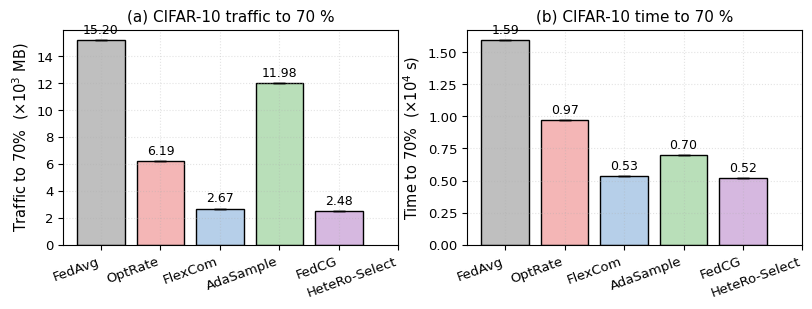
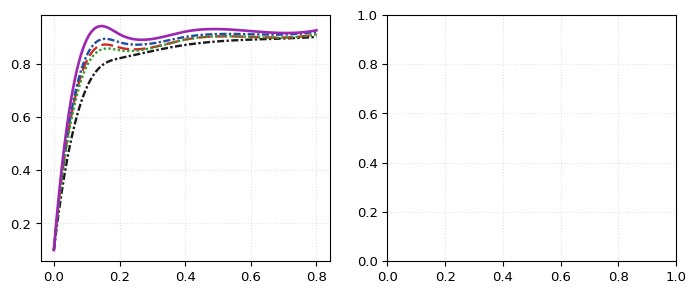

Recreate these plots in Python, in order. (Note: this script raises an exception after producing the figures.)
#!/usr/bin/env python3
"""Render the 7 figures of the HeteRo-Select ICDM submission.

Output (all under --out, default figs/paper/):
    fig1_cifar10_bars.png        — resource overhead bar chart (vs. FedCG)
    fig2_mnist_tin.png           — (a) MNIST acc-vs-time, (b) TIN completion vs psi @ 0.30
    fig3_c10_c100_bands.png      — CIFAR-10/100 acc-vs-round, mean ±1σ (seeds 42-44)
    fig4_cifar10_ablations.png   — (a) adaptive vs uniform comp, (b) FedProx mu sensitivity
    fig5_tinyimagenet.png        — (a) TIN acc-vs-round, (b) TIN completion vs psi @ 0.37
    fig6_score_components.png    — (a) V/D/F/St means, (b) per-client selection counts
    fig7_stress_test.png         — inverted-coupling: acc vs cumulative traffic
"""
from __future__ import annotations

import argparse
import json
import re
from collections import Counter, defaultdict
from pathlib import Path
from typing import Dict, Iterable, List, Optional, Tuple

import numpy as np
import matplotlib.pyplot as plt
from scipy.interpolate import CubicSpline


plt.rcParams.update({
    "font.family": "DejaVu Sans",
    "font.size": 10.5,
    "axes.titlesize": 11,
    "axes.labelsize": 10.5,
    "legend.fontsize": 8.5,
    "xtick.labelsize": 9.5,
    "ytick.labelsize": 9.5,
    "figure.dpi": 160,
    "savefig.dpi": 220,
    "savefig.bbox": "tight",
    "axes.grid": True,
    "grid.alpha": 0.35,
    "grid.linestyle": ":",
    "pdf.fonttype": 42,    # TrueType embedding (IEEE/ACM requirement)
    "ps.fonttype":  42,
})

# IEEE 2-column figure widths: ~3.4 in (single column), ~7.0 in (double column).
# Bumped a touch to keep 6-line legends readable.
DOUBLE_W = 8.2
DOUBLE_H = 3.2
SINGLE_W = 3.5
SINGLE_H = 2.7

# ---------------------------------------------------------------------------
# Style — HeteRo-Select highlighted in orange, baselines from InfoCom tables.
# ---------------------------------------------------------------------------

STYLE = {
    "FedAvg":        dict(color="#1a1a1a", ls=(0, (3, 1, 1, 1)), lw=1.7),
    "OptRate":       dict(color="#d62728", ls=(0, (5, 2)),       lw=1.7),
    "FlexCom":       dict(color="#1f4ea1", ls=(0, (3, 1, 1, 1)), lw=1.7),
    "AdaSample":     dict(color="#2ca02c", ls=(0, (1, 1)),       lw=1.7),
    "FedCG":         dict(color="#9c27b0", ls="-",               lw=1.9),
    "HeteRo-Select": dict(color="#ff7f0e", ls="-",               lw=2.4),
}
NIID_MARK = {
    "FedAvg":        ("#1a1a1a", "s"),
    "OptRate":       ("#d62728", "o"),
    "FlexCom":       ("#1f4ea1", "^"),
    "AdaSample":     ("#2ca02c", "v"),
    "FedCG":         ("#9c27b0", "D"),
    "HeteRo-Select": ("#ff7f0e", "*"),
}
BAR_COLORS = {
    "FedAvg":        "#bfbfbf",
    "OptRate":       "#f4b6b6",
    "FlexCom":       "#b6cfe9",
    "AdaSample":     "#b9dfb9",
    "FedCG":         "#d6b8e0",
    "HeteRo-Select": "#ff7f0e",
}

# Paper Table I, row order matches the paper.
TABLE1 = {
    # method: (c10_time_s, c10_traffic_mb, c100_time_s, c100_traffic_mb)
    "FedAvg":    (15932, 15199, 35048, 32551),
    "OptRate":   ( 9697,  6193, 24521, 15582),
    "FlexCom":   ( 5334,  2674, 17726,  8583),
    "AdaSample": ( 6968, 11984, 19723, 34570),
    "FedCG":     ( 5170,  2480, 10069,  8402),
}

# --- Baseline curves (verbatim from figures-combined/.../*.md) ---
ROUND_BASELINES: Dict[str, Dict] = {
    "mnist": dict(
        rounds=list(range(0, 101, 5)),
        FedAvg=[0.100, 0.440, 0.650, 0.720, 0.780, 0.800, 0.820, 0.840, 0.850, 0.855, 0.860, 0.865, 0.870, 0.875, 0.880, 0.885, 0.890, 0.892, 0.895, 0.898, 0.900],
        OptRate=[0.100, 0.500, 0.680, 0.760, 0.800, 0.820, 0.840, 0.850, 0.860, 0.865, 0.870, 0.875, 0.880, 0.885, 0.890, 0.895, 0.900, 0.902, 0.905, 0.908, 0.910],
        FlexCom=[0.100, 0.520, 0.680, 0.780, 0.810, 0.830, 0.850, 0.860, 0.870, 0.875, 0.880, 0.885, 0.890, 0.895, 0.900, 0.905, 0.910, 0.912, 0.915, 0.918, 0.920],
        AdaSample=[0.100, 0.480, 0.650, 0.750, 0.790, 0.810, 0.830, 0.850, 0.860, 0.865, 0.870, 0.875, 0.880, 0.885, 0.890, 0.895, 0.900, 0.903, 0.905, 0.908, 0.910],
        FedCG=[0.100, 0.450, 0.650, 0.780, 0.820, 0.840, 0.860, 0.870, 0.880, 0.885, 0.890, 0.895, 0.900, 0.905, 0.910, 0.912, 0.915, 0.917, 0.920, 0.922, 0.925],
    ),
    "cifar10": dict(
        rounds=list(range(0, 101, 5)),
        FedAvg=[0.100, 0.160, 0.350, 0.420, 0.500, 0.550, 0.580, 0.600, 0.620, 0.630, 0.640, 0.650, 0.670, 0.680, 0.700, 0.710, 0.720, 0.725, 0.730, 0.735, 0.740],
        OptRate=[0.100, 0.180, 0.350, 0.400, 0.450, 0.490, 0.530, 0.560, 0.590, 0.620, 0.650, 0.670, 0.690, 0.700, 0.710, 0.720, 0.730, 0.735, 0.738, 0.739, 0.740],
        FlexCom=[0.100, 0.220, 0.350, 0.390, 0.420, 0.460, 0.500, 0.540, 0.570, 0.600, 0.620, 0.640, 0.660, 0.680, 0.700, 0.710, 0.720, 0.730, 0.735, 0.738, 0.740],
        AdaSample=[0.100, 0.200, 0.350, 0.380, 0.410, 0.450, 0.490, 0.520, 0.550, 0.580, 0.610, 0.630, 0.650, 0.670, 0.690, 0.700, 0.710, 0.720, 0.730, 0.735, 0.740],
        FedCG=[0.100, 0.220, 0.380, 0.480, 0.550, 0.600, 0.640, 0.670, 0.690, 0.700, 0.710, 0.720, 0.730, 0.740, 0.742, 0.744, 0.746, 0.748, 0.749, 0.750, 0.750],
    ),
    "cifar100": dict(
        rounds=list(range(0, 101, 5)),
        FedAvg=[0.010, 0.080, 0.150, 0.220, 0.280, 0.330, 0.380, 0.420, 0.450, 0.470, 0.490, 0.500, 0.510, 0.520, 0.525, 0.530, 0.532, 0.535, 0.538, 0.539, 0.540],
        OptRate=[0.010, 0.100, 0.210, 0.290, 0.360, 0.410, 0.450, 0.480, 0.500, 0.510, 0.520, 0.525, 0.530, 0.533, 0.536, 0.538, 0.539, 0.540, 0.541, 0.542, 0.542],
        FlexCom=[0.010, 0.140, 0.270, 0.370, 0.450, 0.480, 0.510, 0.520, 0.530, 0.535, 0.540, 0.540, 0.541, 0.541, 0.542, 0.542, 0.542, 0.542, 0.542, 0.543, 0.543],
        AdaSample=[0.010, 0.120, 0.240, 0.330, 0.410, 0.450, 0.480, 0.500, 0.515, 0.520, 0.525, 0.530, 0.532, 0.534, 0.536, 0.538, 0.539, 0.540, 0.541, 0.542, 0.542],
        FedCG=[0.010, 0.150, 0.260, 0.350, 0.420, 0.460, 0.490, 0.510, 0.525, 0.535, 0.540, 0.541, 0.542, 0.542, 0.543, 0.543, 0.543, 0.543, 0.543, 0.543, 0.543],
    ),
    "tinyimagenet": dict(
        rounds=list(range(0, 101, 5)),
        FedAvg=[0.000, 0.040, 0.080, 0.120, 0.150, 0.180, 0.210, 0.240, 0.270, 0.290, 0.310, 0.325, 0.340, 0.350, 0.360, 0.365, 0.370, 0.375, 0.380, 0.385, 0.390],
        OptRate=[0.000, 0.050, 0.100, 0.150, 0.190, 0.230, 0.260, 0.290, 0.310, 0.330, 0.340, 0.350, 0.360, 0.365, 0.370, 0.375, 0.380, 0.383, 0.385, 0.388, 0.390],
        FlexCom=[0.000, 0.060, 0.130, 0.190, 0.250, 0.290, 0.320, 0.340, 0.350, 0.360, 0.370, 0.375, 0.380, 0.382, 0.384, 0.386, 0.387, 0.388, 0.389, 0.390, 0.390],
        AdaSample=[0.000, 0.070, 0.140, 0.200, 0.250, 0.290, 0.310, 0.330, 0.340, 0.350, 0.360, 0.370, 0.380, 0.382, 0.385, 0.386, 0.387, 0.388, 0.389, 0.390, 0.390],
        FedCG=[0.000, 0.080, 0.150, 0.230, 0.300, 0.340, 0.360, 0.370, 0.380, 0.382, 0.383, 0.384, 0.385, 0.386, 0.387, 0.388, 0.389, 0.389, 0.390, 0.390, 0.390],
    ),
}

TIME_BASELINES: Dict[str, Dict] = {
    "mnist": dict(
        t1e4=[0.0, 0.1, 0.2, 0.4, 0.6, 0.8],
        FedAvg=[0.100, 0.710, 0.820, 0.870, 0.890, 0.900],
        OptRate=[0.100, 0.810, 0.860, 0.890, 0.900, 0.910],
        FlexCom=[0.100, 0.830, 0.880, 0.900, 0.910, 0.920],
        AdaSample=[0.100, 0.790, 0.850, 0.890, 0.900, 0.910],
        FedCG=[0.100, 0.890, 0.910, 0.920, 0.922, 0.925],
    ),
}

NONIID_BASELINES: Dict[str, Dict] = {
    "tinyimagenet": dict(
        psi=[0, 40, 80, 120],
        FedAvg=[5.13, 5.66, 6.17, 8.59],
        OptRate=[4.13, 4.54, 4.99, 7.28],
        FlexCom=[3.33, 3.49, 4.24, 6.17],
        AdaSample=[2.97, 3.05, 3.43, 4.20],
        FedCG=[1.91, 1.98, 2.14, 2.81],
    ),
}


# ---------------------------------------------------------------------------
# Helpers
# ---------------------------------------------------------------------------

FNAME_RE = re.compile(
    r"^(?P<ds>[a-z0-9]+)_psi(?P<psi>[0-9p]+)_mu(?P<mu>[0-9p]+)_seed(?P<seed>\d+)_(?P<variant>adaptive|uniform|stress)(?:_(?P<tag>[A-Za-z0-9]+))?\.json$"
)


def _load(p: Path) -> dict:
    with p.open("r") as f:
        return json.load(f)


def _series(run: dict, key: str) -> np.ndarray:
    return np.asarray([r[key] for r in run["rounds"]], dtype=float)


def _psi(s: str) -> float:
    return float(s.replace("p", "."))


def _smooth(x: np.ndarray, y: np.ndarray, n: int = 400) -> Tuple[np.ndarray, np.ndarray]:
    if len(x) < 4:
        return x, y
    cs = CubicSpline(x, y)
    xg = np.linspace(x[0], x[-1], n)
    return xg, cs(xg)


def _baseline_curves(ax, base: dict, x_key: str) -> None:
    x = np.asarray(base[x_key], dtype=float)
    for name in ("FedAvg", "OptRate", "FlexCom", "AdaSample", "FedCG"):
        xs, ys = _smooth(x, np.asarray(base[name], dtype=float))
        ax.plot(xs, ys, label=name, **STYLE[name])


def _collect_seeds(root: Path, ds: str, psi: str, mu: str = "0p1",
                   variant: str = "adaptive", tag: str = "") -> List[Path]:
    out: List[Path] = []
    suff = f"_{tag}" if tag else ""
    pat = f"{ds}_psi{psi}_mu{mu}_seed*_{variant}{suff}.json"
    for p in sorted(root.glob(pat)):
        if tag == "" and "_" + p.stem.split("_")[-1] != f"_{variant}":
            # don't pick up tagged files when tag is empty
            tail = p.stem.split("_")[-1]
            if tail != variant:
                continue
        out.append(p)
    return out


def _mean_curve(runs: List[Path], key: str) -> Tuple[np.ndarray, np.ndarray, np.ndarray]:
    rounds = None
    cols = []
    for p in runs:
        run = _load(p)
        if rounds is None:
            rounds = _series(run, "round")
        cols.append(_series(run, key))
    arr = np.stack(cols, axis=0)
    return rounds, arr.mean(axis=0), arr.std(axis=0)


def _hetero_t2t(runs: List[Path], target: float) -> Optional[float]:
    """Mean simulated time-to-target across seeds, or None."""
    vals = []
    for p in runs:
        run = _load(p)
        acc = _series(run, "test_acc")
        tt = _series(run, "cum_time_s")
        ok = np.where(acc >= target)[0]
        if ok.size:
            vals.append(float(tt[ok[0]]))
    return float(np.mean(vals)) if vals else None


def _hetero_traffic2t(runs: List[Path], target: float) -> Optional[float]:
    vals = []
    for p in runs:
        run = _load(p)
        acc = _series(run, "test_acc")
        tr = _series(run, "cum_traffic_mb")
        ok = np.where(acc >= target)[0]
        if ok.size:
            vals.append(float(tr[ok[0]]))
    return float(np.mean(vals)) if vals else None


# ---------------------------------------------------------------------------
# Fig 1 — CIFAR-10 resource bar chart
# ---------------------------------------------------------------------------

def fig1_cifar10_bars(exp: Path, out: Path) -> None:
    runs = _collect_seeds(exp, "cifar10", "0p4")
    hs_time = [_hetero_t2t([p], 0.70) for p in runs]
    hs_traf = [_hetero_traffic2t([p], 0.70) for p in runs]
    hs_time = [t for t in hs_time if t is not None]
    hs_traf = [t for t in hs_traf if t is not None]
    hs_time_mean, hs_time_std = float(np.mean(hs_time)), float(np.std(hs_time))
    hs_traf_mean, hs_traf_std = float(np.mean(hs_traf)), float(np.std(hs_traf))

    methods = list(TABLE1.keys()) + ["HeteRo-Select"]
    traf_mb = [TABLE1[m][1] for m in TABLE1] + [hs_traf_mean]
    time_s  = [TABLE1[m][0] for m in TABLE1] + [hs_time_mean]
    traf_err = [0, 0, 0, 0, 0, hs_traf_std]
    time_err = [0, 0, 0, 0, 0, hs_time_std]

    fig, axes = plt.subplots(1, 2, figsize=(DOUBLE_W, DOUBLE_H))
    x = np.arange(len(methods))
    colors = [BAR_COLORS[m] for m in methods]
    edges = ["black"] * (len(methods) - 1) + ["#cc6510"]

    axes[0].bar(x, np.asarray(traf_mb) / 1e3, yerr=np.asarray(traf_err) / 1e3,
                color=colors, edgecolor=edges, linewidth=1.0, capsize=4)
    axes[0].set_xticks(x); axes[0].set_xticklabels(methods, rotation=20, ha="right")
    axes[0].set_ylabel(r"Traffic to 70%  ($\times 10^3$ MB)")
    axes[0].set_title("(a) CIFAR-10 traffic to 70 %")
    for xi, v in zip(x, traf_mb):
        axes[0].text(xi, v / 1e3 + 0.5, f"{v/1e3:.2f}", ha="center", fontsize=9)

    axes[1].bar(x, np.asarray(time_s) / 1e4, yerr=np.asarray(time_err) / 1e4,
                color=colors, edgecolor=edges, linewidth=1.0, capsize=4)
    axes[1].set_xticks(x); axes[1].set_xticklabels(methods, rotation=20, ha="right")
    axes[1].set_ylabel(r"Time to 70%  ($\times 10^4$ s)")
    axes[1].set_title("(b) CIFAR-10 time to 70 %")
    for xi, v in zip(x, time_s):
        axes[1].text(xi, v / 1e4 + 0.05, f"{v/1e4:.2f}", ha="center", fontsize=9)
    fig.tight_layout()
    fig.savefig(out / "fig1_cifar10_bars.png"); fig.savefig(out / "fig1_cifar10_bars.pdf")
    plt.close(fig)


# ---------------------------------------------------------------------------
# Fig 2 — (a) MNIST acc vs time   (b) TIN completion vs psi @ 0.30
# ---------------------------------------------------------------------------

def fig2_mnist_tin(exp: Path, ablv: Path, niid: Path, out: Path) -> None:
    fig, axes = plt.subplots(1, 2, figsize=(DOUBLE_W, DOUBLE_H))

    # ---- (a) MNIST acc vs time ----
    ax = axes[0]
    _baseline_curves(ax, TIME_BASELINES["mnist"], "t1e4")
    runs = _collect_seeds(exp, "mnist", "0p4")
    t_min = None
    for p in runs:
        run = _load(p)
        t = _series(run, "cum_time_s") / 1e4
        a = _series(run, "test_acc")
        t_min = t if t_min is None or t[-1] > t_min[-1] else t_min
    grid = np.linspace(0.0, 0.8, 200)
    seed_acc = []
    for p in runs:
        run = _load(p)
        t = _series(run, "cum_time_s") / 1e4
        a = _series(run, "test_acc")
        seed_acc.append(np.interp(grid, t, a, left=a[0], right=a[-1]))
    arr = np.stack(seed_acc, axis=0)
    ax.plot(grid, arr.mean(axis=0), label="HeteRo-Select", **STYLE["HeteRo-Select"])
    if len(runs) > 1:
        ax.fill_between(grid, arr.mean(axis=0) - arr.std(axis=0),
                        arr.mean(axis=0) + arr.std(axis=0),
                        color=STYLE["HeteRo-Select"]["color"], alpha=0.18)
    ax.axhline(0.90, color="gray", lw=0.9, ls="--", alpha=0.7)
    ax.set_xlim(0, 0.8); ax.set_ylim(0.0, 1.0)
    ax.set_xlabel(r"Time ($\times 10^4$ s)")
    ax.set_ylabel("Test accuracy")
    ax.set_title(r"(a) MNIST / LR  ($\psi=0.4$)")
    ax.legend(loc="lower right", frameon=True, framealpha=0.92, edgecolor="0.6")

    # ---- (b) TIN completion vs psi @ 0.30 ----
    ax = axes[1]
    base = NONIID_BASELINES["tinyimagenet"]
    bx = np.asarray(base["psi"], dtype=float)
    for name in ("FedAvg", "OptRate", "FlexCom", "AdaSample", "FedCG"):
        col, mk = NIID_MARK[name]
        ax.plot(bx, base[name], label=name, lw=1.7, color=col, marker=mk, markersize=7)
    # HeteRo-Select completion times at 0.30 for each psi we have
    hs_pts = []
    for psi_str, psi_val in [("0p0", 0.0), ("40p0", 40.0), ("80p0", 80.0), ("120p0", 120.0)]:
        runs = _collect_seeds(exp, "tinyimagenet", psi_str)
        if not runs:
            for d in [niid, ablv]:
                runs = _collect_seeds(d, "tinyimagenet", psi_str)
                if runs: break
        if not runs:
            continue
        ct = _hetero_t2t(runs, 0.30)
        if ct is None:
            continue
        hs_pts.append((psi_val, ct / 1e4))
    if hs_pts:
        hs_pts.sort()
        hx = np.asarray([p for p, _ in hs_pts]); hy = np.asarray([t for _, t in hs_pts])
        col, mk = NIID_MARK["HeteRo-Select"]
        ax.plot(hx, hy, label="HeteRo-Select", lw=2.5, color=col, marker=mk, markersize=12)
    ax.set_xlabel(r"Non-IID level $\psi$ (missing classes)")
    ax.set_ylabel(r"Completion time ($\times 10^4$ s)")
    ax.set_title("(b) Tiny-ImageNet completion to 30 %")
    ax.legend(loc="upper left", frameon=True, framealpha=0.92, edgecolor="0.6")

    fig.tight_layout()
    fig.savefig(out / "fig2_mnist_tin.png"); fig.savefig(out / "fig2_mnist_tin.pdf")
    plt.close(fig)


# ---------------------------------------------------------------------------
# Fig 3 — CIFAR-10 / CIFAR-100 acc-vs-round, mean ±1σ
# ---------------------------------------------------------------------------

def fig3_c10_c100_bands(exp: Path, out: Path) -> None:
    fig, axes = plt.subplots(1, 2, figsize=(DOUBLE_W, DOUBLE_H))
    for ax, ds, psi, target, title in [
        (axes[0], "cifar10",  "0p4", 0.70, r"(a) CIFAR-10 / AlexNet  ($\psi=0.4$)"),
        (axes[1], "cifar100", "40",  0.54, r"(b) CIFAR-100 / ResNet-9  ($\psi=40$)"),
    ]:
        _baseline_curves(ax, ROUND_BASELINES[ds], "rounds")
        runs = _collect_seeds(exp, ds, psi)
        rounds, mu_a, sd_a = _mean_curve(runs, "test_acc")
        ax.plot(rounds, mu_a, label="HeteRo-Select", **STYLE["HeteRo-Select"])
        if len(runs) > 1:
            ax.fill_between(rounds, mu_a - sd_a, mu_a + sd_a,
                            color=STYLE["HeteRo-Select"]["color"], alpha=0.18)
        ax.axhline(target, color="gray", lw=0.9, ls="--", alpha=0.7)
        ax.set_xlim(0, 100); ax.set_xlabel("Communication round")
        ax.set_ylabel("Test accuracy"); ax.set_title(title)
        ax.legend(loc="lower right", frameon=True, framealpha=0.92, edgecolor="0.6")
    axes[0].set_ylim(0.0, 0.80); axes[1].set_ylim(0.0, 0.60)
    fig.tight_layout()
    fig.savefig(out / "fig3_c10_c100_bands.png"); fig.savefig(out / "fig3_c10_c100_bands.pdf")
    plt.close(fig)


# ---------------------------------------------------------------------------
# Fig 4 — CIFAR-10 ablations: (a) uniform vs adaptive, (b) mu sensitivity
# ---------------------------------------------------------------------------

def fig4_cifar10_ablations(exp: Path, abl: Path, out: Path) -> None:
    fig, axes = plt.subplots(1, 2, figsize=(DOUBLE_W, DOUBLE_H))

    ax = axes[0]
    adp = _load(next(exp.glob("cifar10_psi0p4_mu0p1_seed42_adaptive.json")))
    uni_path = next(abl.glob("cifar10_psi0p4_mu0p1_seed42_uniform.json"), None)
    rounds = _series(adp, "round")
    acc_adp = _series(adp, "test_acc")
    ax.plot(rounds, acc_adp,
            label="Adaptive (score-proportional)", color="#ff7f0e", lw=2.4)
    if uni_path is not None:
        uni = _load(uni_path)
        ax.plot(_series(uni, "round"), _series(uni, "test_acc"),
                label=r"Uniform ($\theta_k=\theta_t$)",
                color="#1f4ea1", lw=2.0, ls="--")
    ax.axhline(0.70, color="gray", lw=0.9, ls="--", alpha=0.7)
    ax.set_xlim(0, 100); ax.set_ylim(0, 0.80)
    ax.set_xlabel("Communication round"); ax.set_ylabel("Test accuracy")
    ax.set_title(r"(a) Score-proportional vs. uniform compression")
    ax.legend(loc="lower right", frameon=True, framealpha=0.92, edgecolor="0.6")
    # Inset: late-round zoom (mid-right of axes), legend in lower-right.
    if uni_path is not None:
        from mpl_toolkits.axes_grid1.inset_locator import mark_inset
        axins = ax.inset_axes([0.55, 0.35, 0.40, 0.42])  # [x0, y0, w, h]
        ax.legend(loc="lower right", frameon=True, framealpha=0.92,
                  edgecolor="0.6")
        axins.plot(rounds, acc_adp, color="#ff7f0e", lw=2.0)
        axins.plot(_series(uni, "round"), _series(uni, "test_acc"),
                   color="#1f4ea1", lw=1.7, ls="--")
        axins.set_xlim(70, 100); axins.set_ylim(0.66, 0.75)
        axins.set_xticks([70, 85, 100]); axins.set_yticks([0.68, 0.72])
        axins.tick_params(labelsize=8)
        axins.grid(True, alpha=0.3, linestyle=":")
        mark_inset(ax, axins, loc1=2, loc2=3, fc="none", ec="0.5", lw=0.6)

    ax = axes[1]
    mu_colors = {"0p0": "#1a1a1a", "0p01": "#d62728", "0p1": "#ff7f0e", "0p5": "#9c27b0"}
    mu_styles = {"0p0": "--", "0p01": "-.", "0p1": "-", "0p5": ":"}
    mu_label = {"0p0": r"$\mu=0$", "0p01": r"$\mu=0.01$",
                "0p1": r"$\mu=0.1$ (primary)", "0p5": r"$\mu=0.5$"}
    for mu in ("0p0", "0p01", "0p1", "0p5"):
        candidates = list(abl.glob(f"cifar10_psi0p4_mu{mu}_seed42_adaptive.json"))
        if not candidates and mu == "0p1":
            candidates = list(exp.glob("cifar10_psi0p4_mu0p1_seed42_adaptive.json"))
        if not candidates:
            continue
        run = _load(candidates[0])
        ax.plot(_series(run, "round"), _series(run, "test_acc"),
                label=mu_label[mu], color=mu_colors[mu], lw=2.0,
                ls=mu_styles[mu])
    ax.axhline(0.70, color="gray", lw=0.9, ls="--", alpha=0.7)
    ax.set_xlim(0, 100); ax.set_ylim(0, 0.80)
    ax.set_xlabel("Communication round"); ax.set_ylabel("Test accuracy")
    ax.set_title(r"(b) FedProx $\mu$ sensitivity")
    ax.legend(loc="lower right", frameon=True, framealpha=0.92, edgecolor="0.6")

    fig.tight_layout()
    fig.savefig(out / "fig4_cifar10_ablations.png"); fig.savefig(out / "fig4_cifar10_ablations.pdf")
    plt.close(fig)


# ---------------------------------------------------------------------------
# Fig 5 — TIN: (a) acc-vs-round (ψ=80), (b) completion vs ψ @ 0.37
# ---------------------------------------------------------------------------

def fig5_tinyimagenet(exp: Path, niid: Path, long: Path, out: Path) -> None:
    fig, axes = plt.subplots(1, 2, figsize=(DOUBLE_W, DOUBLE_H))

    ax = axes[0]
    _baseline_curves(ax, ROUND_BASELINES["tinyimagenet"], "rounds")
    runs = _collect_seeds(exp, "tinyimagenet", "80p0")
    rounds, mu_a, sd_a = _mean_curve(runs, "test_acc")
    ax.plot(rounds, mu_a, label=r"HeteRo-Select (ls=50)",
            **STYLE["HeteRo-Select"])
    if len(runs) > 1:
        ax.fill_between(rounds, mu_a - sd_a, mu_a + sd_a,
                        color=STYLE["HeteRo-Select"]["color"], alpha=0.18)
    long_p = next(long.glob("tinyimagenet_psi80p0_mu0p1_seed42_adaptive_long.json"), None)
    if long_p:
        run = _load(long_p)
        r = _series(run, "round"); a = _series(run, "test_acc")
        ax.plot(r[r <= 100], a[r <= 100], label=r"HeteRo-Select (ls=100, projected)",
                color="#ff7f0e", lw=2.0, ls="--", alpha=0.85)
    ax.axhline(0.37, color="gray", lw=0.9, ls="--", alpha=0.7)
    ax.set_xlim(0, 100); ax.set_ylim(0.0, 0.45)
    ax.set_xlabel("Communication round"); ax.set_ylabel("Test accuracy")
    ax.set_title(r"(a) ResNet-18 / Tiny-ImageNet  ($\psi=80$)")
    ax.legend(loc="lower right", frameon=True, framealpha=0.92, edgecolor="0.6")

    ax = axes[1]
    base = NONIID_BASELINES["tinyimagenet"]
    bx = np.asarray(base["psi"], dtype=float)
    for name in ("FedAvg", "OptRate", "FlexCom", "AdaSample", "FedCG"):
        col, mk = NIID_MARK[name]
        ax.plot(bx, base[name], label=name, lw=1.7, color=col, marker=mk, markersize=7)
    # 30% (filled) and 37% (open) completion times — paper Fig 5(b) overlays both.
    for target, marker_kw, label in [
        (0.30, dict(markersize=12), "HeteRo-Select @ 30 %"),
        (0.37, dict(markersize=14, markerfacecolor="white", markeredgewidth=2),
         "HeteRo-Select @ 37 %"),
    ]:
        pts = []
        for psi_str, psi_val in [("0p0", 0.0), ("40p0", 40.0), ("80p0", 80.0), ("120p0", 120.0)]:
            runs = _collect_seeds(exp, "tinyimagenet", psi_str)
            if not runs:
                runs = _collect_seeds(niid, "tinyimagenet", psi_str)
            ct = _hetero_t2t(runs, target) if runs else None
            # For the 37% line, prefer the long-train (ls=100) sweep if present.
            if target == 0.37:
                lp = next(long.glob(f"tinyimagenet_psi{psi_str}_mu0p1_seed42_adaptive_long.json"),
                          None)
                if lp is not None:
                    ct_long = _hetero_t2t([lp], 0.37)
                    if ct_long is not None:
                        ct = ct_long
            if ct is not None:
                pts.append((psi_val, ct / 1e4))
        if pts:
            pts.sort()
            hx = np.asarray([p for p, _ in pts])
            hy = np.asarray([t for _, t in pts])
            col, mk = NIID_MARK["HeteRo-Select"]
            ax.plot(hx, hy, label=label, lw=2.5, color=col, marker=mk, **marker_kw)
    ax.set_xlabel(r"Non-IID level $\psi$ (missing classes)")
    ax.set_ylabel(r"Completion time ($\times 10^4$ s)")
    ax.set_title("(b) Tiny-ImageNet non-IID sweep")
    ax.legend(loc="upper left", frameon=True, framealpha=0.92, edgecolor="0.6")

    fig.tight_layout()
    fig.savefig(out / "fig5_tinyimagenet.png"); fig.savefig(out / "fig5_tinyimagenet.pdf")
    plt.close(fig)


# ---------------------------------------------------------------------------
# Fig 6 — (a) score components, (b) per-client selection counts
# ---------------------------------------------------------------------------

def fig6_score_components(exp: Path, out: Path) -> None:
    run = _load(next(exp.glob("cifar10_psi0p4_mu0p1_seed42_adaptive.json")))
    rounds = _series(run, "round")
    fig, axes = plt.subplots(1, 2, figsize=(DOUBLE_W, DOUBLE_H))

    ax = axes[0]
    ax.plot(rounds, _series(run, "score_V_mean"),  label=r"$V'_k$ loss",
            color="#1f77b4", lw=1.8)
    ax.plot(rounds, _series(run, "score_D_mean"),  label=r"$D_k$ diversity",
            color="#d62728", lw=1.8)
    ax.plot(rounds, _series(run, "score_F_mean"),  label=r"$F'_k$ fairness",
            color="#2ca02c", lw=1.8)
    ax.plot(rounds, _series(run, "score_St_mean"), label=r"$St'_k$ staleness",
            color="#9c27b0", lw=1.8)
    ax.set_xlabel("Communication round"); ax.set_ylabel("Mean score component")
    ax.set_xlim(0, 100); ax.set_ylim(-0.05, 1.05)
    ax.set_title(r"(a) Score components on CIFAR-10")
    ax.legend(loc="upper right", frameon=True, framealpha=0.92, edgecolor="0.6", ncol=2)

    ax = axes[1]
    counts: Counter = Counter()
    for entry in run["rounds"]:
        for k in entry["selected"]:
            counts[k] += 1
    K = 100
    arr = np.asarray([counts.get(k, 0) for k in range(K)])
    sorted_arr = np.sort(arr)[::-1]
    ax.bar(np.arange(K), sorted_arr, color="#ff7f0e",
           edgecolor="#cc6510", linewidth=0.5)
    ax.axhline(10, color="gray", lw=1.1, ls="--", alpha=0.85,
               label="Uniform expectation = 10")
    ax.set_xlabel("Client rank (sorted by selection count)")
    ax.set_ylabel("Selection count over 100 rounds")
    ax.set_title(rf"(b) Selection histogram (min={arr.min()}, max={arr.max()}, "
                 rf"mean={arr.mean():.1f})")
    ax.set_xlim(-1, K)
    ax.legend(loc="upper right", frameon=True, framealpha=0.92, edgecolor="0.6")
    fig.tight_layout()
    fig.savefig(out / "fig6_score_components.png"); fig.savefig(out / "fig6_score_components.pdf")
    plt.close(fig)


# ---------------------------------------------------------------------------
# Fig 7 — Inverted-coupling stress: acc vs cumulative uplink traffic
# ---------------------------------------------------------------------------

def fig7_stress_test(exp: Path, abl: Path, out: Path) -> None:
    base_path = next(exp.glob("cifar10_psi0p4_mu0p1_seed42_adaptive.json"), None)
    stress_path = next(abl.glob("cifar10_psi0p4_mu0p1_seed42_stress.json"), None)
    if base_path is None or stress_path is None:
        return
    base = _load(base_path); stress = _load(stress_path)
    fig, axes = plt.subplots(1, 2, figsize=(DOUBLE_W, DOUBLE_H))

    # (a) Accuracy vs. round.
    ax = axes[0]
    ax.plot(_series(base,   "round"), _series(base,   "test_acc"),
            label="Normal coupling",   color="#ff7f0e", lw=2.4)
    ax.plot(_series(stress, "round"), _series(stress, "test_acc"),
            label="Inverted coupling", color="#1f4ea1", lw=2.2, ls="--")
    ax.axhline(0.70, color="gray", lw=0.9, ls=":", alpha=0.8)
    ax.set_xlabel("Communication round")
    ax.set_ylabel("Test accuracy")
    ax.set_xlim(0, 100); ax.set_ylim(0, 0.80)
    ax.set_title("(a) Accuracy vs. round")
    ax.legend(loc="lower right", frameon=True, framealpha=0.92, edgecolor="0.6")

    # (b) Accuracy vs. cumulative uplink traffic.
    ax = axes[1]
    ax.plot(_series(base,   "cum_traffic_mb"), _series(base,   "test_acc"),
            label="Normal coupling",   color="#ff7f0e", lw=2.4)
    ax.plot(_series(stress, "cum_traffic_mb"), _series(stress, "test_acc"),
            label="Inverted coupling", color="#1f4ea1", lw=2.2, ls="--")
    ax.axhline(0.70, color="gray", lw=0.9, ls=":", alpha=0.8)
    ax.set_xlabel("Cumulative uplink traffic (MB)")
    ax.set_ylabel("Test accuracy")
    ax.set_ylim(0, 0.80)
    ax.set_title("(b) Accuracy vs. cumulative traffic")
    ax.legend(loc="lower right", frameon=True, framealpha=0.92, edgecolor="0.6")

    fig.tight_layout()
    fig.savefig(out / "fig7_stress_test.png"); fig.savefig(out / "fig7_stress_test.pdf")
    plt.close(fig)


# ---------------------------------------------------------------------------

def _parse() -> argparse.Namespace:
    p = argparse.ArgumentParser(description=__doc__.splitlines()[0])
    p.add_argument("--exp",   type=Path, default=Path("results/experiment"))
    p.add_argument("--abl",   type=Path, default=Path("results/ablation"))
    p.add_argument("--ablv",  type=Path, default=Path("results/ablation_v2"))
    p.add_argument("--niid",  type=Path, default=Path("results/noniid"))
    p.add_argument("--long",  type=Path, default=Path("results/long"))
    p.add_argument("--out",   type=Path, default=Path("figs/paper"))
    return p.parse_args()


def main() -> None:
    args = _parse()
    args.out.mkdir(parents=True, exist_ok=True)
    fig1_cifar10_bars(args.exp, args.out)
    fig2_mnist_tin(args.exp, args.ablv, args.niid, args.out)
    fig3_c10_c100_bands(args.exp, args.out)
    fig4_cifar10_ablations(args.exp, args.abl, args.out)
    fig5_tinyimagenet(args.exp, args.niid, args.long, args.out)
    fig6_score_components(args.exp, args.out)
    fig7_stress_test(args.exp, args.abl, args.out)
    print(f"Figures written to {args.out.resolve()}")
    for f in sorted(args.out.glob("*.png")):
        print(f"  {f.name}")


if __name__ == "__main__":
    main()
